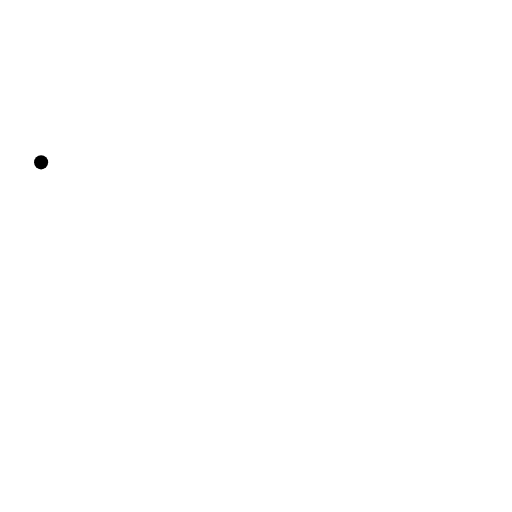
t = 0.00 s
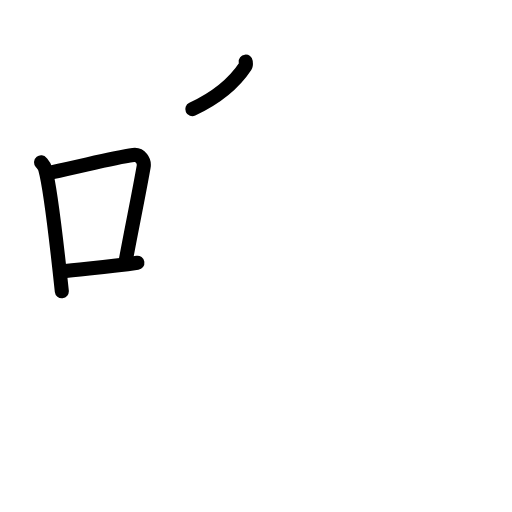
t = 3.63 s
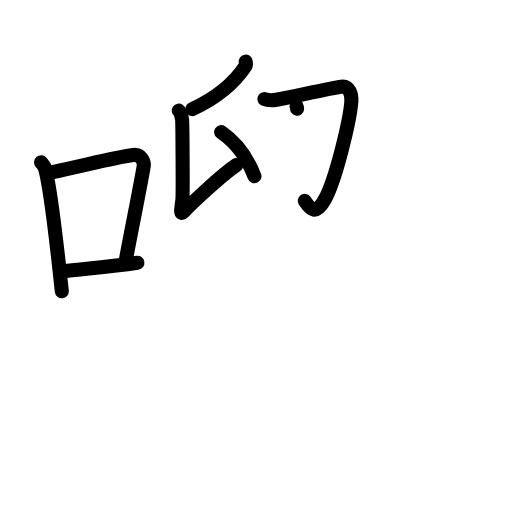
t = 7.13 s
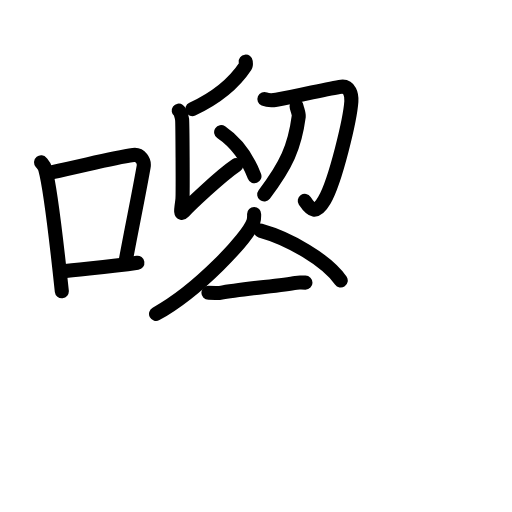
t = 10.75 s
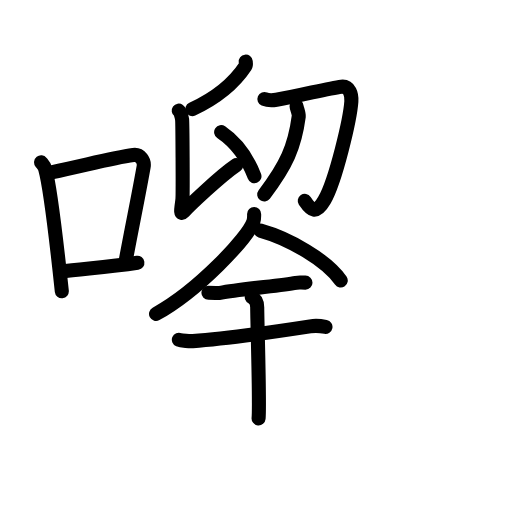
t = 12.88 s
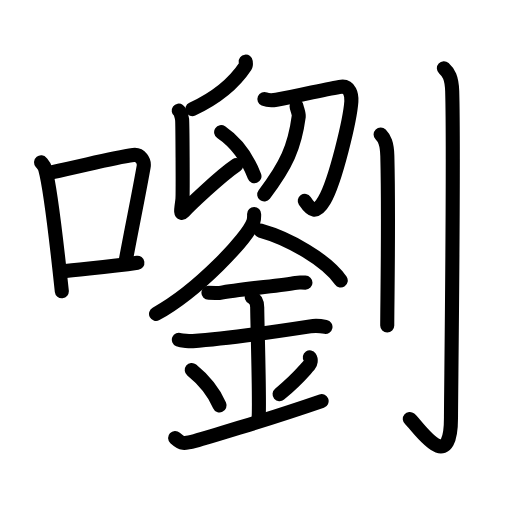
t = 18.00 s

The animated SVG that drew these frames (rendered in a browser with its animation timeline set to each time). Animation: 58 SMIL elements (animate=58); one cycle of 18.00 s.

<?xml version="1.0" encoding="UTF-8"?>
<!--
AniKanjiVG is licensed by CC-BY-SA Paul C. Sommerhoff (https://bitbucket.org/sommerhoff/anikanjivg).
AniKanjiVG uses KanjiVG which is licensed by CC-BY-SA Ulrich Apel (http://kanjivg.tagaini.net).
See also http://creativecommons.org/licenses/by-sa/3.0/
-->
<svg xmlns:kvg='http://kanjivg.tagaini.net' xmlns='http://www.w3.org/2000/svg' width='109' height='109' viewBox='0 0 109 109' style='fill:none;stroke:#000000;stroke-width:3;stroke-linecap:round;stroke-linejoin:round;' id="kvg:kanji_056a0"><g id="kvg:056a0" kvg:element="嚠"><g id="kvg:056a0-g1" kvg:element="口" kvg:position="left" kvg:radical="general"><path id="kvg:056a0-s1" kvg:type="㇑" d="M8.75,34.56C9.1,35,9.47,35.38,9.62,35.94c1.23,4.42,2.7,18.12,3.54,26.06"><animate attributeName="d" begin="0.0s" dur="0.5s" from="M8.75,34.56C8.75,34.56,8.75,34.56,8.75,34.56" to="M8.75,34.56C9.1,35,9.47,35.38,9.62,35.94" />
<animate attributeName="d" begin="0.5s" dur="0.5s" from="M8.75,34.56C9.1,35,9.47,35.38,9.62,35.94c0,0,0,0,0,0,0" to="M8.75,34.56C9.1,35,9.47,35.38,9.62,35.94c1.23,4.42,2.7,18.12,3.54,26.06" />
</path>
<path id="kvg:056a0-s2" kvg:type="㇕b" d="M10.96,36.68c8.94-1.94,13.27-3.11,17.41-3.69c1.52-0.21,2.43,1.26,2.21,2.51c-0.9,5.17-2.45,12.65-3.78,19.8"><animate attributeName="d" begin="1.0s" dur="0.3333333333333333s" from="M10.96,36.68C10.96,36.68,10.96,36.68,10.96,36.68" to="M10.96,36.68c8.94-1.94,13.27-3.11,17.41-3.69" />
<animate attributeName="d" begin="1.3333333333333333s" dur="0.3333333333333333s" from="M10.96,36.68c8.94-1.94,13.27-3.11,17.41-3.69c0,0,0,0,0,0,0" to="M10.96,36.68c8.94-1.94,13.27-3.11,17.41-3.69c1.52-0.21,2.43,1.26,2.21,2.51" />
<animate attributeName="d" begin="1.6666666666666665s" dur="0.3333333333333333s" from="M10.96,36.68c8.94-1.94,13.27-3.11,17.41-3.69c1.52-0.21,2.43,1.26,2.21,2.51c0,0,0,0,0,0,0" to="M10.96,36.68c8.94-1.94,13.27-3.11,17.41-3.69c1.52-0.21,2.43,1.26,2.21,2.51c-0.9,5.17-2.45,12.65-3.78,19.8" />
<animate attributeName="d" begin="0s" dur="1.0s" from="M-100,-100" to="M-100,-100" />
</path>
<path id="kvg:056a0-s3" kvg:type="㇐b" d="M12.82,57.86c4.87-0.66,9.75-0.92,16.43-1.93"><animate attributeName="d" begin="2.0s" dur="1.0s" from="M12.82,57.86C12.82,57.86,12.82,57.86,12.82,57.86" to="M12.82,57.86c4.87-0.66,9.75-0.92,16.43-1.93" />
<animate attributeName="d" begin="0s" dur="2.0s" from="M-100,-100" to="M-100,-100" />
</path>
</g>
<g id="kvg:056a0-g2" kvg:element="劉" kvg:position="right"><g id="kvg:056a0-g3" kvg:position="left"><g id="kvg:056a0-g4" kvg:element="卯" kvg:variant="true" kvg:position="top"><g id="kvg:056a0-g5" kvg:position="left"><path id="kvg:056a0-s4" kvg:type="㇒" d="M52.31,13.12c0.03,0.24,0.12,0.69-0.06,0.96c-2.22,3.36-5.51,6.45-11.31,9.16"><animate attributeName="d" begin="3.0s" dur="0.5s" from="M52.31,13.12C52.31,13.12,52.31,13.12,52.31,13.12" to="M52.31,13.12c0.03,0.24,0.12,0.69-0.06,0.96" />
<animate attributeName="d" begin="3.5s" dur="0.5s" from="M52.31,13.12c0.03,0.24,0.12,0.69-0.06,0.96c0,0,0,0,0,0,0" to="M52.31,13.12c0.03,0.24,0.12,0.69-0.06,0.96c-2.22,3.36-5.51,6.45-11.31,9.16" />
<animate attributeName="d" begin="0s" dur="3.0s" from="M-100,-100" to="M-100,-100" />
</path>
<path id="kvg:056a0-s5" kvg:type="㇙" d="M38.05,23.55c0.4,0.29,0.64,1.33,0.72,1.92c0.08,0.59,0.17,15.35,0.08,16.81c-0.08,1.33-0.72,3.84,0.24,2.8c0.96-1.03,7.63-7.49,11.22-9.92"><animate attributeName="d" begin="4.0s" dur="0.25s" from="M38.05,23.55C38.05,23.55,38.05,23.55,38.05,23.55" to="M38.05,23.55c0.4,0.29,0.64,1.33,0.72,1.92" />
<animate attributeName="d" begin="4.25s" dur="0.25s" from="M38.05,23.55c0.4,0.29,0.64,1.33,0.72,1.92c0,0,0,0,0,0,0" to="M38.05,23.55c0.4,0.29,0.64,1.33,0.72,1.92c0.08,0.59,0.17,15.35,0.08,16.81" />
<animate attributeName="d" begin="4.5s" dur="0.25s" from="M38.05,23.55c0.4,0.29,0.64,1.33,0.72,1.92c0.08,0.59,0.17,15.35,0.08,16.81c0,0,0,0,0,0,0" to="M38.05,23.55c0.4,0.29,0.64,1.33,0.72,1.92c0.08,0.59,0.17,15.35,0.08,16.81c-0.08,1.33-0.72,3.84,0.24,2.8" />
<animate attributeName="d" begin="4.75s" dur="0.25s" from="M38.05,23.55c0.4,0.29,0.64,1.33,0.72,1.92c0.08,0.59,0.17,15.35,0.08,16.81c-0.08,1.33-0.72,3.84,0.24,2.8c0,0,0,0,0,0,0" to="M38.05,23.55c0.4,0.29,0.64,1.33,0.72,1.92c0.08,0.59,0.17,15.35,0.08,16.81c-0.08,1.33-0.72,3.84,0.24,2.8c0.96-1.03,7.63-7.49,11.22-9.92" />
<animate attributeName="d" begin="0s" dur="4.0s" from="M-100,-100" to="M-100,-100" />
</path>
<g id="kvg:056a0-g6" kvg:element="丿"><path id="kvg:056a0-s6" kvg:type="㇒" d="M47.08,28.13c3.51,2.38,5.75,5.91,7.09,9.38"><animate attributeName="d" begin="5.0s" dur="1.0s" from="M47.08,28.13C47.08,28.13,47.08,28.13,47.08,28.13" to="M47.08,28.13c3.51,2.38,5.75,5.91,7.09,9.38" />
<animate attributeName="d" begin="0s" dur="5.0s" from="M-100,-100" to="M-100,-100" />
</path>
</g>
</g>
<g id="kvg:056a0-g7" kvg:element="卩" kvg:variant="true" kvg:position="right"><path id="kvg:056a0-s7" kvg:type="㇆" d="M56.29,21.08c0.7,0.3,1.95,0.27,2.56,0.16c5-0.84,11.03-2.47,13.8-2.79c1.8-0.2,2.25,1.75,2.15,3.16c-0.26,3.74-3.3,16.75-5.75,21.04c-1.78,3.12-2.82,2.12-4.17,0.1"><animate attributeName="d" begin="6.0s" dur="0.2s" from="M56.29,21.08C56.29,21.08,56.29,21.08,56.29,21.08" to="M56.29,21.08c0.7,0.3,1.95,0.27,2.56,0.16" />
<animate attributeName="d" begin="6.2s" dur="0.2s" from="M56.29,21.08c0.7,0.3,1.95,0.27,2.56,0.16c0,0,0,0,0,0,0" to="M56.29,21.08c0.7,0.3,1.95,0.27,2.56,0.16c5-0.84,11.03-2.47,13.8-2.79" />
<animate attributeName="d" begin="6.4s" dur="0.2s" from="M56.29,21.08c0.7,0.3,1.95,0.27,2.56,0.16c5-0.84,11.03-2.47,13.8-2.79c0,0,0,0,0,0,0" to="M56.29,21.08c0.7,0.3,1.95,0.27,2.56,0.16c5-0.84,11.03-2.47,13.8-2.79c1.8-0.2,2.25,1.75,2.15,3.16" />
<animate attributeName="d" begin="6.6s" dur="0.2s" from="M56.29,21.08c0.7,0.3,1.95,0.27,2.56,0.16c5-0.84,11.03-2.47,13.8-2.79c1.8-0.2,2.25,1.75,2.15,3.16c0,0,0,0,0,0,0" to="M56.29,21.08c0.7,0.3,1.95,0.27,2.56,0.16c5-0.84,11.03-2.47,13.8-2.79c1.8-0.2,2.25,1.75,2.15,3.16c-0.26,3.74-3.3,16.75-5.75,21.04" />
<animate attributeName="d" begin="6.8s" dur="0.2s" from="M56.29,21.08c0.7,0.3,1.95,0.27,2.56,0.16c5-0.84,11.03-2.47,13.8-2.79c1.8-0.2,2.25,1.75,2.15,3.16c-0.26,3.74-3.3,16.75-5.75,21.04c0,0,0,0,0,0,0" to="M56.29,21.08c0.7,0.3,1.95,0.27,2.56,0.16c5-0.84,11.03-2.47,13.8-2.79c1.8-0.2,2.25,1.75,2.15,3.16c-0.26,3.74-3.3,16.75-5.75,21.04c-1.78,3.12-2.82,2.12-4.17,0.1" />
<animate attributeName="d" begin="0s" dur="6.0s" from="M-100,-100" to="M-100,-100" />
</path>
<path id="kvg:056a0-s8" kvg:type="㇒" d="M63.14,22.61c0.02,0.42,0.53,1.61,0.46,2.18c-0.85,6.46-2.64,10.43-7.35,16.61"><animate attributeName="d" begin="7.0s" dur="0.5s" from="M63.14,22.61C63.14,22.61,63.14,22.61,63.14,22.61" to="M63.14,22.61c0.02,0.42,0.53,1.61,0.46,2.18" />
<animate attributeName="d" begin="7.5s" dur="0.5s" from="M63.14,22.61c0.02,0.42,0.53,1.61,0.46,2.18c0,0,0,0,0,0,0" to="M63.14,22.61c0.02,0.42,0.53,1.61,0.46,2.18c-0.85,6.46-2.64,10.43-7.35,16.61" />
<animate attributeName="d" begin="0s" dur="7.0s" from="M-100,-100" to="M-100,-100" />
</path>
</g>
</g>
<g id="kvg:056a0-g8" kvg:element="金" kvg:position="bottom"><g id="kvg:056a0-g9" kvg:position="top"><path id="kvg:056a0-s9" kvg:type="㇒" d="M54.1,45.55c0,0.54,0.05,0.97-0.16,1.62c-1.11,3.38-11.67,14.65-20.72,19.65"><animate attributeName="d" begin="8.0s" dur="0.5s" from="M54.1,45.55C54.1,45.55,54.1,45.55,54.1,45.55" to="M54.1,45.55c0,0.54,0.05,0.97-0.16,1.62" />
<animate attributeName="d" begin="8.5s" dur="0.5s" from="M54.1,45.55c0,0.54,0.05,0.97-0.16,1.62c0,0,0,0,0,0,0" to="M54.1,45.55c0,0.54,0.05,0.97-0.16,1.62c-1.11,3.38-11.67,14.65-20.72,19.65" />
<animate attributeName="d" begin="0s" dur="8.0s" from="M-100,-100" to="M-100,-100" />
</path>
<path id="kvg:056a0-s10" kvg:type="㇏" d="M55.45,49.1c6.18,1.72,14.08,6.29,17.09,10.62"><animate attributeName="d" begin="9.0s" dur="1.0s" from="M55.45,49.1C55.45,49.1,55.45,49.1,55.45,49.1" to="M55.45,49.1c6.18,1.72,14.08,6.29,17.09,10.62" />
<animate attributeName="d" begin="0s" dur="9.0s" from="M-100,-100" to="M-100,-100" />
</path>
</g>
<g id="kvg:056a0-g10" kvg:position="bottom"><path id="kvg:056a0-s11" kvg:type="㇐" d="M44.37,62.32c1.4,0,2.05,0.12,2.5,0.04c4.43-0.85,12.76-1.53,16.15-2.15c0.68-0.12,0.84-0.04,2.01-0.04"><animate attributeName="d" begin="10.0s" dur="0.3333333333333333s" from="M44.37,62.32C44.37,62.32,44.37,62.32,44.37,62.32" to="M44.37,62.32c1.4,0,2.05,0.12,2.5,0.04" />
<animate attributeName="d" begin="10.333333333333334s" dur="0.3333333333333333s" from="M44.37,62.32c1.4,0,2.05,0.12,2.5,0.04c0,0,0,0,0,0,0" to="M44.37,62.32c1.4,0,2.05,0.12,2.5,0.04c4.43-0.85,12.76-1.53,16.15-2.15" />
<animate attributeName="d" begin="10.666666666666666s" dur="0.3333333333333333s" from="M44.37,62.32c1.4,0,2.05,0.12,2.5,0.04c4.43-0.85,12.76-1.53,16.15-2.15c0,0,0,0,0,0,0" to="M44.37,62.32c1.4,0,2.05,0.12,2.5,0.04c4.43-0.85,12.76-1.53,16.15-2.15c0.68-0.12,0.84-0.04,2.01-0.04" />
<animate attributeName="d" begin="0s" dur="10.0s" from="M-100,-100" to="M-100,-100" />
</path>
<path id="kvg:056a0-s12" kvg:type="㇐" d="M38.08,72.32c0.56,0.23,2.4,0.34,2.97,0.3c5.15-0.34,18.07-2.08,24.97-3.14c0.69-0.11,2.23-0.09,3.27,0.11"><animate attributeName="d" begin="11.0s" dur="0.3333333333333333s" from="M38.08,72.32C38.08,72.32,38.08,72.32,38.08,72.32" to="M38.08,72.32c0.56,0.23,2.4,0.34,2.97,0.3" />
<animate attributeName="d" begin="11.333333333333334s" dur="0.3333333333333333s" from="M38.08,72.32c0.56,0.23,2.4,0.34,2.97,0.3c0,0,0,0,0,0,0" to="M38.08,72.32c0.56,0.23,2.4,0.34,2.97,0.3c5.15-0.34,18.07-2.08,24.97-3.14" />
<animate attributeName="d" begin="11.666666666666666s" dur="0.3333333333333333s" from="M38.08,72.32c0.56,0.23,2.4,0.34,2.97,0.3c5.15-0.34,18.07-2.08,24.97-3.14c0,0,0,0,0,0,0" to="M38.08,72.32c0.56,0.23,2.4,0.34,2.97,0.3c5.15-0.34,18.07-2.08,24.97-3.14c0.69-0.11,2.23-0.09,3.27,0.11" />
<animate attributeName="d" begin="0s" dur="11.0s" from="M-100,-100" to="M-100,-100" />
</path>
<path id="kvg:056a0-s13" kvg:type="㇑" d="M53.6,63.24c1.16,0.54,1.16,1.76,1.16,2.2c0,3.04,0.58,20.6,0.29,23.63"><animate attributeName="d" begin="12.0s" dur="0.5s" from="M53.6,63.24C53.6,63.24,53.6,63.24,53.6,63.24" to="M53.6,63.24c1.16,0.54,1.16,1.76,1.16,2.2" />
<animate attributeName="d" begin="12.5s" dur="0.5s" from="M53.6,63.24c1.16,0.54,1.16,1.76,1.16,2.2c0,0,0,0,0,0,0" to="M53.6,63.24c1.16,0.54,1.16,1.76,1.16,2.2c0,3.04,0.58,20.6,0.29,23.63" />
<animate attributeName="d" begin="0s" dur="12.0s" from="M-100,-100" to="M-100,-100" />
</path>
<path id="kvg:056a0-s14" kvg:type="㇔" d="M40.82,78.78c3.49,2.82,5.2,5.87,5.92,7.51"><animate attributeName="d" begin="13.0s" dur="1.0s" from="M40.82,78.78C40.82,78.78,40.82,78.78,40.82,78.78" to="M40.82,78.78c3.49,2.82,5.2,5.87,5.92,7.51" />
<animate attributeName="d" begin="0s" dur="13.0s" from="M-100,-100" to="M-100,-100" />
</path>
<path id="kvg:056a0-s15" kvg:type="㇒" d="M65.96,76.08c0.34,0.5,0.18,1.31-0.12,1.64c-1.84,2.04-2.52,3.04-6.32,6.2"><animate attributeName="d" begin="14.0s" dur="0.5s" from="M65.96,76.08C65.96,76.08,65.96,76.08,65.96,76.08" to="M65.96,76.08c0.34,0.5,0.18,1.31-0.12,1.64" />
<animate attributeName="d" begin="14.5s" dur="0.5s" from="M65.96,76.08c0.34,0.5,0.18,1.31-0.12,1.64c0,0,0,0,0,0,0" to="M65.96,76.08c0.34,0.5,0.18,1.31-0.12,1.64c-1.84,2.04-2.52,3.04-6.32,6.2" />
<animate attributeName="d" begin="0s" dur="14.0s" from="M-100,-100" to="M-100,-100" />
</path>
<path id="kvg:056a0-s16" kvg:type="㇐" d="M37.28,93.23c1.43,1.3,1.83,1.3,4.22,0.66c1.18-0.32,14.79-4.32,26.97-8.51"><animate attributeName="d" begin="15.0s" dur="0.5s" from="M37.28,93.23C37.28,93.23,37.28,93.23,37.28,93.23" to="M37.28,93.23c1.43,1.3,1.83,1.3,4.22,0.66" />
<animate attributeName="d" begin="15.5s" dur="0.5s" from="M37.28,93.23c1.43,1.3,1.83,1.3,4.22,0.66c0,0,0,0,0,0,0" to="M37.28,93.23c1.43,1.3,1.83,1.3,4.22,0.66c1.18-0.32,14.79-4.32,26.97-8.51" />
<animate attributeName="d" begin="0s" dur="15.0s" from="M-100,-100" to="M-100,-100" />
</path>
</g>
</g>
</g>
<g id="kvg:056a0-g11" kvg:element="刂" kvg:variant="true" kvg:original="刀" kvg:position="right"><path id="kvg:056a0-s17" kvg:type="㇑" d="M81.03,28.63c0.8,0.83,1.36,1.81,1.43,4.57c0.33,13.25-0.02,31.57-0.02,36.08"><animate attributeName="d" begin="16.0s" dur="0.5s" from="M81.03,28.63C81.03,28.63,81.03,28.63,81.03,28.63" to="M81.03,28.63c0.8,0.83,1.36,1.81,1.43,4.57" />
<animate attributeName="d" begin="16.5s" dur="0.5s" from="M81.03,28.63c0.8,0.83,1.36,1.81,1.43,4.57c0,0,0,0,0,0,0" to="M81.03,28.63c0.8,0.83,1.36,1.81,1.43,4.57c0.33,13.25-0.02,31.57-0.02,36.08" />
<animate attributeName="d" begin="0s" dur="16.0s" from="M-100,-100" to="M-100,-100" />
</path>
<path id="kvg:056a0-s18" kvg:type="㇚" d="M94.5,14.52c0.99,0.9,1.68,1.94,1.77,4.91c0.41,14.23-0.26,64.68-0.26,69.53c0,12.85-7.25,1.47-8.76,0.25"><animate attributeName="d" begin="17.0s" dur="0.3333333333333333s" from="M94.5,14.52C94.5,14.52,94.5,14.52,94.5,14.52" to="M94.5,14.52c0.99,0.9,1.68,1.94,1.77,4.91" />
<animate attributeName="d" begin="17.333333333333332s" dur="0.3333333333333333s" from="M94.5,14.52c0.99,0.9,1.68,1.94,1.77,4.91c0,0,0,0,0,0,0" to="M94.5,14.52c0.99,0.9,1.68,1.94,1.77,4.91c0.41,14.23-0.26,64.68-0.26,69.53" />
<animate attributeName="d" begin="17.666666666666668s" dur="0.3333333333333333s" from="M94.5,14.52c0.99,0.9,1.68,1.94,1.77,4.91c0.41,14.23-0.26,64.68-0.26,69.53c0,0,0,0,0,0,0" to="M94.5,14.52c0.99,0.9,1.68,1.94,1.77,4.91c0.41,14.23-0.26,64.68-0.26,69.53c0,12.85-7.25,1.47-8.76,0.25" />
<animate attributeName="d" begin="0s" dur="17.0s" from="M-100,-100" to="M-100,-100" />
</path>
</g>
</g>
</g>
</svg>
